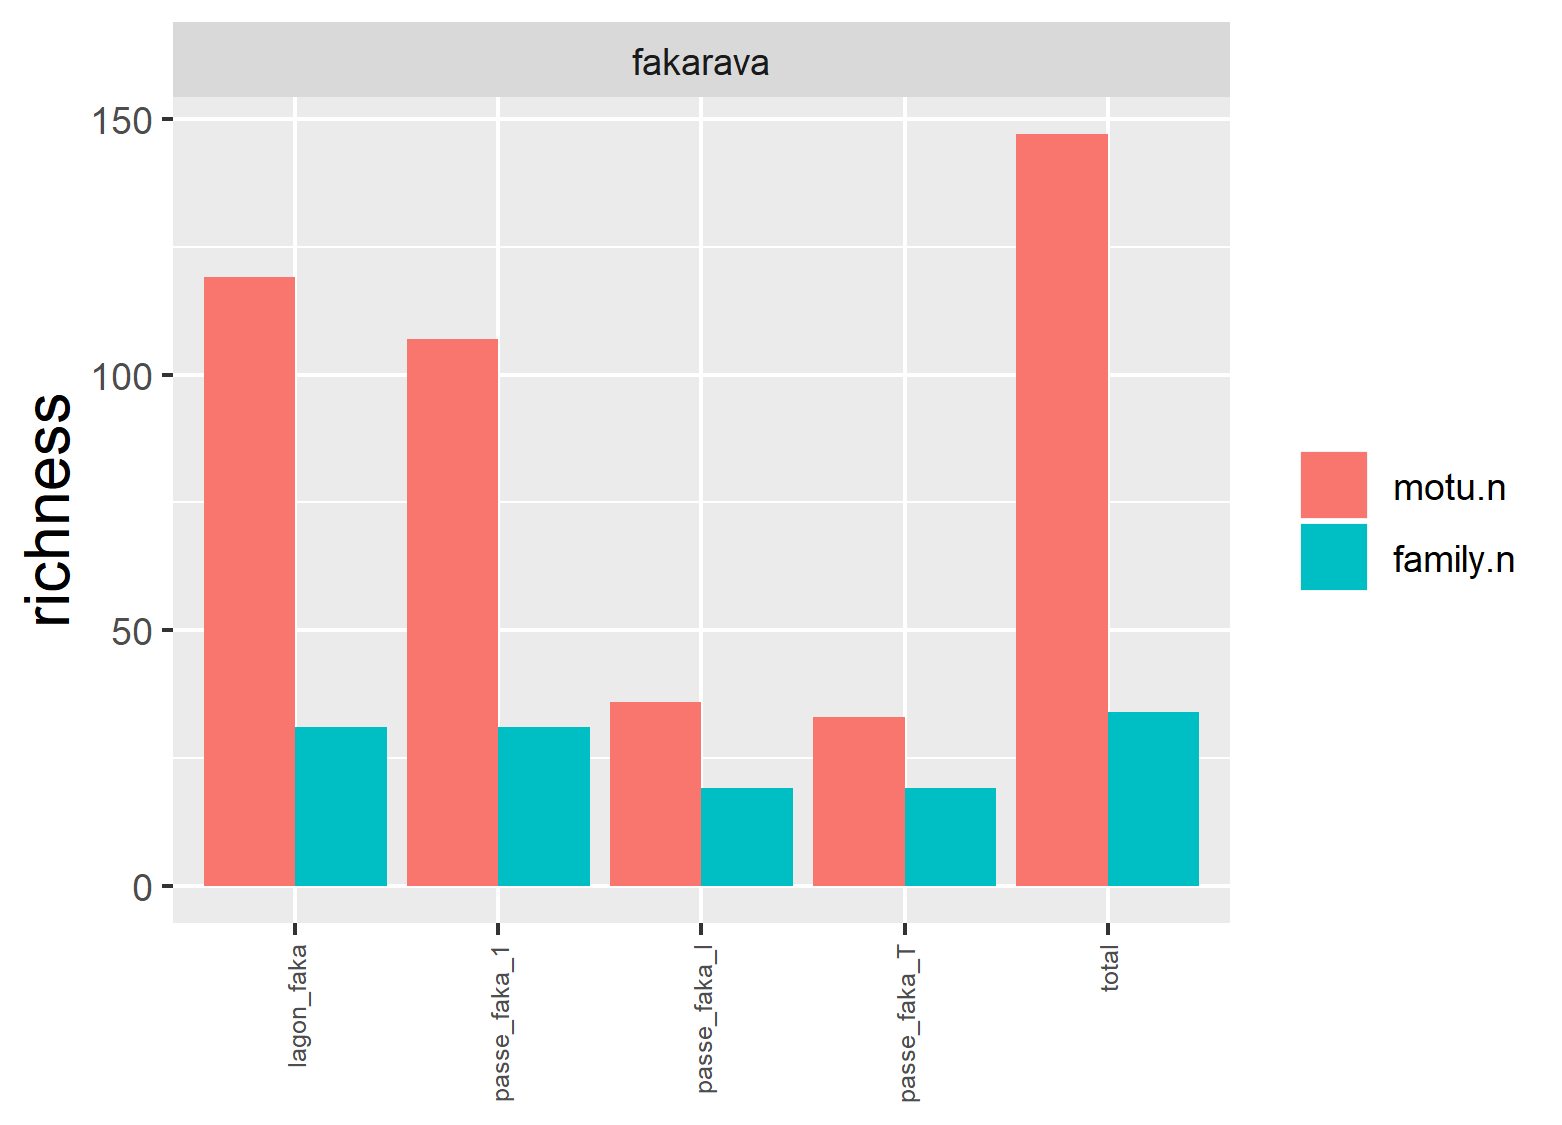

The table this chart was drawn from, first rows:
site, station, motu.n, family.n
fakarava, lagon_faka, 119, 31
fakarava, passe_faka_T, 33, 19
fakarava, passe_faka_l, 36, 19
fakarava, passe_faka_1, 107, 31
fakarava, total, 147, 34
